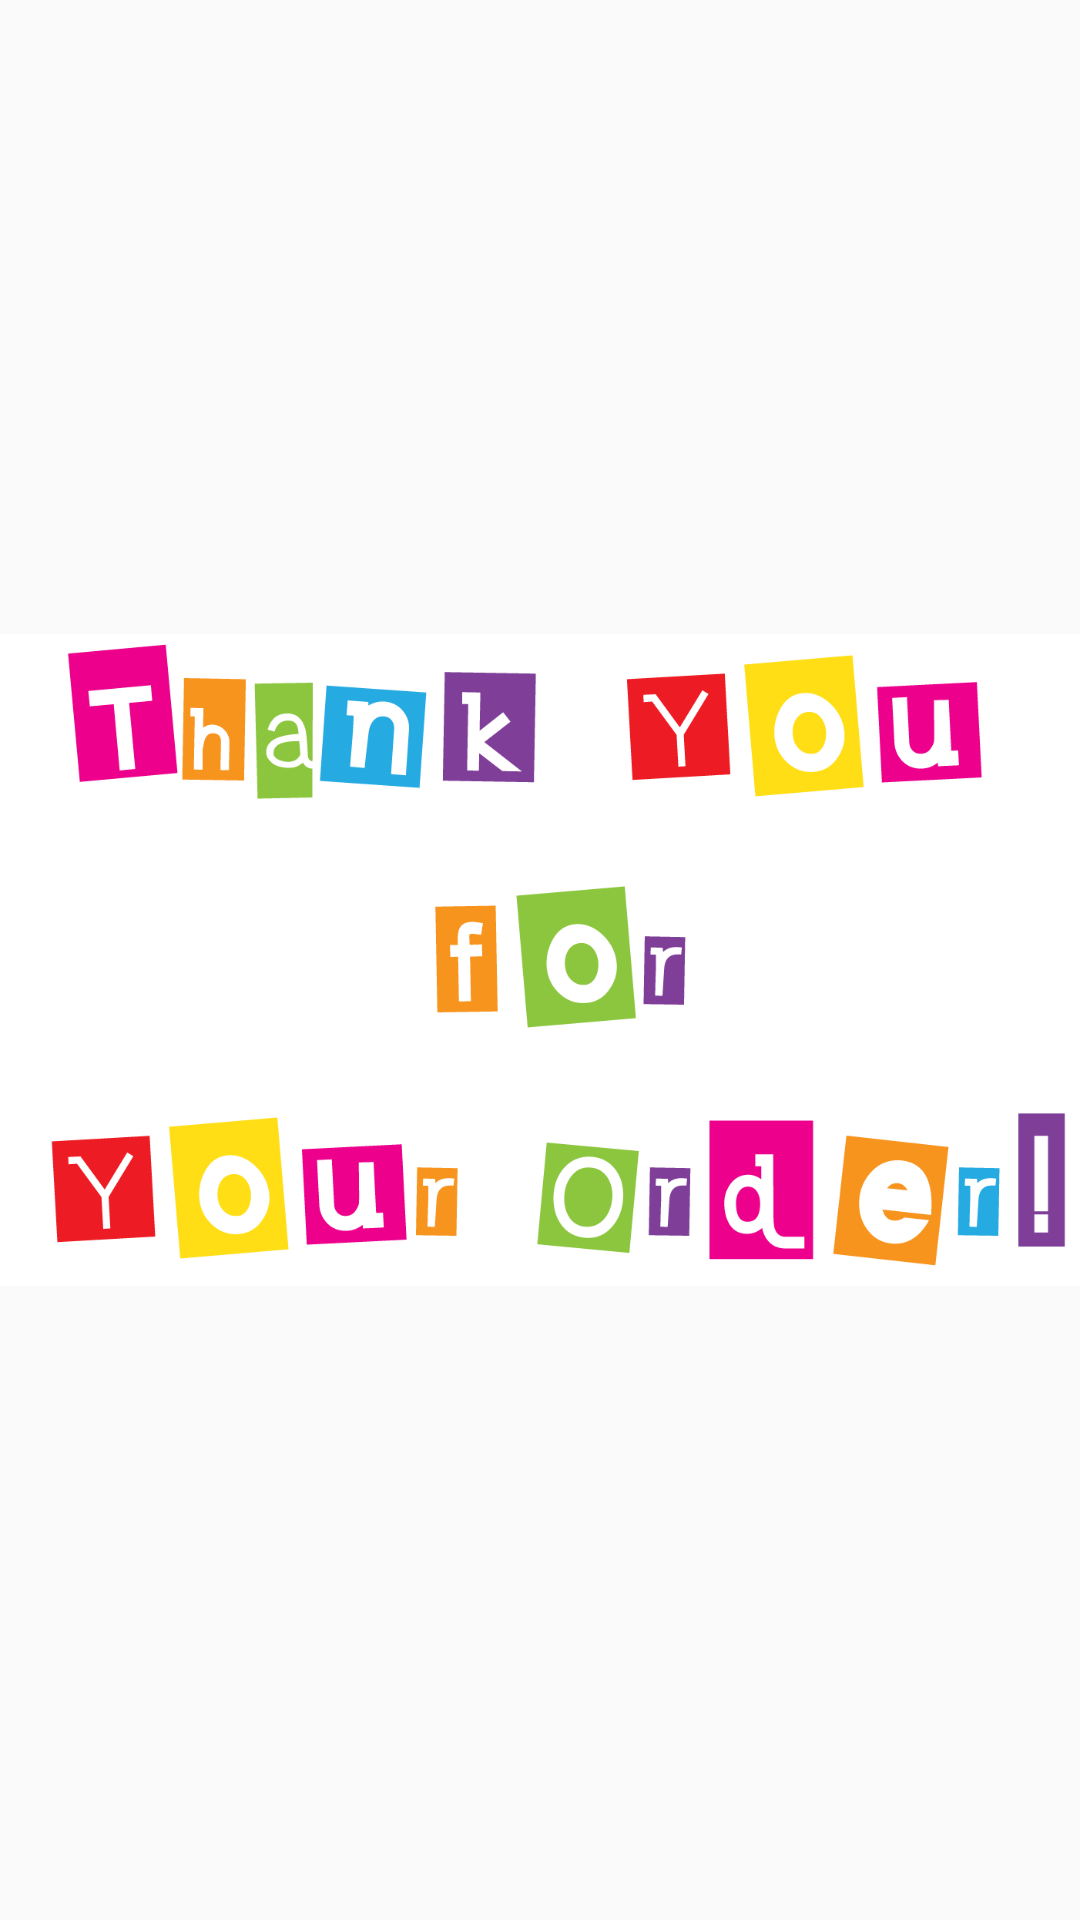

Write the Android layout XML for this screen, with the resource values it uses.
<!-- AndroidManifest.xml: application theme AppTheme -->
<!-- res/layout/content_thanks.xml -->
<?xml version="1.0" encoding="utf-8"?>
<FrameLayout xmlns:android="http://schemas.android.com/apk/res/android"
    xmlns:app="http://schemas.android.com/apk/res-auto"
    xmlns:tools="http://schemas.android.com/tools"
    android:id="@+id/content_thanks"
    android:layout_width="match_parent"
    android:layout_height="match_parent"
    app:layout_behavior="@string/appbar_scrolling_view_behavior"
    tools:context="com.example.android.capstoneproject1.Thanks"
    tools:showIn="@layout/activity_thanks">

    <ImageView
        android:id="@+id/image"
        android:layout_width="match_parent"
        android:layout_height="match_parent"
        android:contentDescription="@string/thanks_for_ordering"
        android:scaleType="fitCenter"
        android:src="@drawable/bigthank" />


</FrameLayout>
<!-- res/layout/activity_thanks.xml (included above) -->
<?xml version="1.0" encoding="utf-8"?>
<android.support.design.widget.CoordinatorLayout xmlns:android="http://schemas.android.com/apk/res/android"
    xmlns:app="http://schemas.android.com/apk/res-auto"
    xmlns:tools="http://schemas.android.com/tools"
    android:layout_width="match_parent"
    android:layout_height="match_parent"
    android:fitsSystemWindows="true"
    tools:context="com.example.android.capstoneproject1.Thanks">

    <android.support.design.widget.AppBarLayout
        android:layout_width="match_parent"
        android:layout_height="wrap_content"
        android:theme="@style/AppTheme.AppBarOverlay">

        <android.support.v7.widget.Toolbar
            android:id="@+id/toolbar"
            android:layout_width="match_parent"
            android:layout_height="?attr/actionBarSize"
            android:background="?attr/colorPrimary"
            app:popupTheme="@style/AppTheme.PopupOverlay" />

    </android.support.design.widget.AppBarLayout>

    <include layout="@layout/content_thanks" />


</android.support.design.widget.CoordinatorLayout>
<!-- resources referenced by this layout -->
<resources>
  <!-- drawable bigthank: png bitmap (drawable-xhdpi, 48183 bytes) -->
  <string name="thanks_for_ordering">Thanks for ordering</string>
  <style name="AppTheme.AppBarOverlay" parent="ThemeOverlay.AppCompat.Dark.ActionBar" />
  <style name="AppTheme.PopupOverlay" parent="ThemeOverlay.AppCompat.Light" />
  <style name="AppTheme" parent="Theme.AppCompat.Light.NoActionBar">
          
          <item name="colorPrimary">@color/colorPrimary</item>
          <item name="colorPrimaryDark">@color/colorPrimaryDark</item>
          <item name="colorAccent">@color/colorAccent</item>
      </style>
  <color name="colorPrimary">#00b258</color>
  <color name="colorPrimaryDark">#00994c</color>
  <color name="colorAccent">#FF6E40</color>
</resources>
